Labelled photos from "ada_project_2023", an image-classification folder in Jmat0/ada_project_2023. The possible labels are: Audemars Piguet, Blancpain, Breguet, Breitling, Bulgari, Cartier, Certina, Chopard, Girard-Perregaux, Hublot, IWC, Jaeger-LeCoultre, Montblanc, Omega, Panerai, Patek Philippe, Rolex, TAG Heuer, Tissot, Zenith.

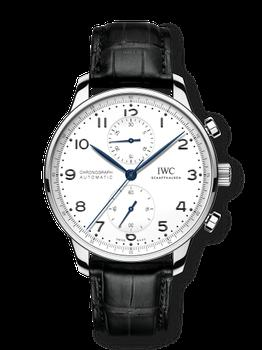
Label: IWC

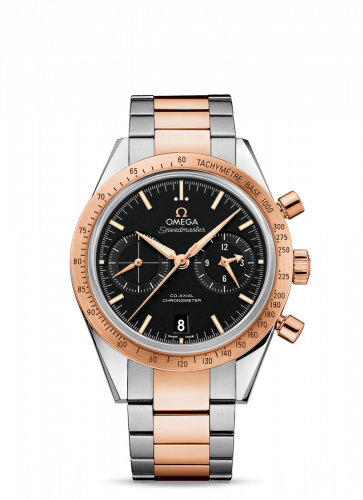
Label: Omega

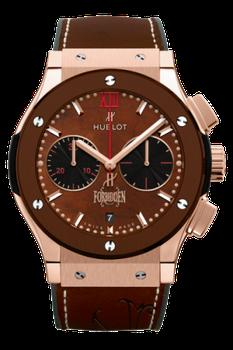
Label: Hublot

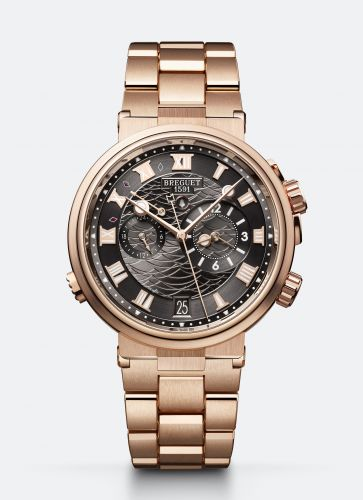
Label: Breguet

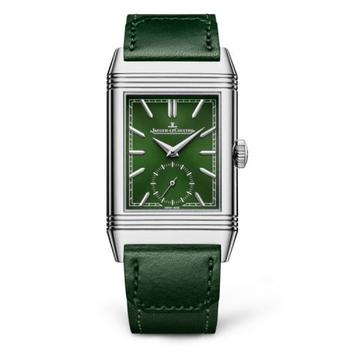
Label: Jaeger-LeCoultre

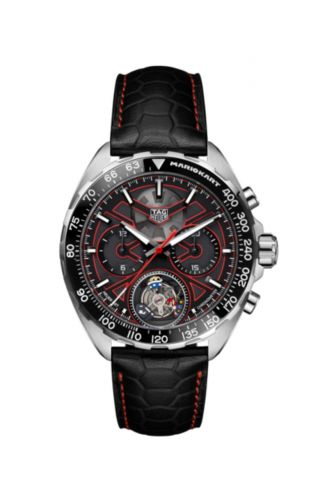
Label: TAG Heuer
